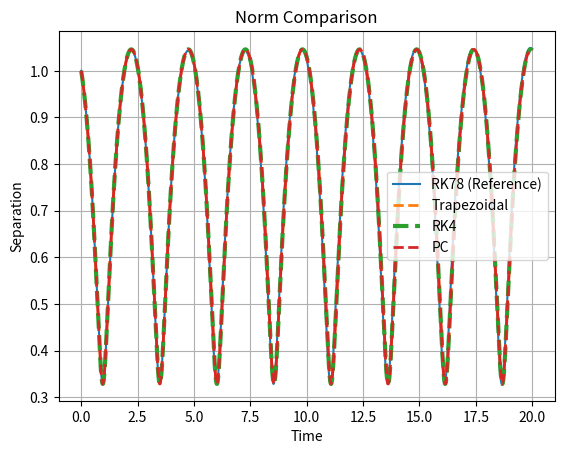
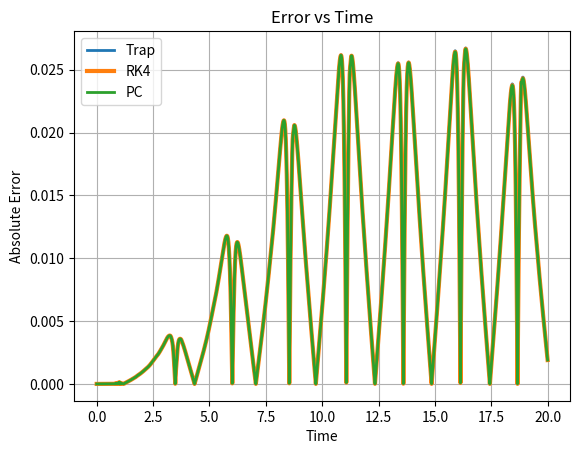
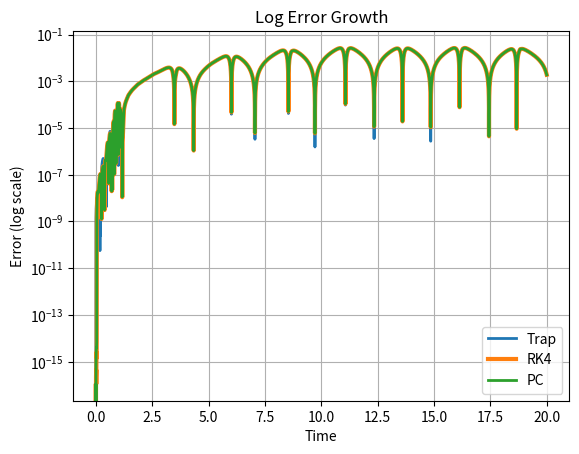

These charts were generated, in order, by the following Python code:
import numpy as np
import matplotlib.pyplot as plt
from scipy.integrate import solve_ivp


# PARAMETERS

G = 1.0
m1 = 1.0
m2 = 1.0

dt = 0.001
T = 20
N = int(T / dt)

time_grid = np.arange(0, T, dt)

r1_init = np.array([-0.5, 0.0])
r2_init = np.array([ 0.5, 0.0])
v1_init = np.array([0.9, 0.5])
v2_init = np.array([0.6,-0.5])


# ACCELERATION

def acceleration(r1, r2):
    r = r2 - r1
    dist = np.linalg.norm(r)
    a1 = G * m2 * r / dist**3
    a2 = -G * m1 * r / dist**3
    return a1, a2


# TRAPEZOIDAL

def trapezoidal():
    r1, r2 = r1_init.copy(), r2_init.copy()
    v1, v2 = v1_init.copy(), v2_init.copy()

    norm = np.zeros(N)

    for i in range(N):
        norm[i] = np.linalg.norm(r2 - r1)

        a1, a2 = acceleration(r1, r2)

        r1_star = r1 + dt*v1
        r2_star = r2 + dt*v2
        v1_star = v1 + dt*a1
        v2_star = v2 + dt*a2

        a1_star, a2_star = acceleration(r1_star, r2_star)

        r1 += dt/2*(v1 + v1_star)
        r2 += dt/2*(v2 + v2_star)
        v1 += dt/2*(a1 + a1_star)
        v2 += dt/2*(a2 + a2_star)

    return norm



# RK4

def rk4():
    r1, r2 = r1_init.copy(), r2_init.copy()
    v1, v2 = v1_init.copy(), v2_init.copy()

    norm = np.zeros(N)

    for i in range(N):
        norm[i] = np.linalg.norm(r2 - r1)

        a1, a2 = acceleration(r1, r2)

        k1_r1, k1_r2 = v1*dt, v2*dt
        k1_v1, k1_v2 = a1*dt, a2*dt

        a1, a2 = acceleration(r1+0.5*k1_r1, r2+0.5*k1_r2)
        k2_r1 = (v1+0.5*k1_v1)*dt
        k2_r2 = (v2+0.5*k1_v2)*dt
        k2_v1, k2_v2 = a1*dt, a2*dt

        a1, a2 = acceleration(r1+0.5*k2_r1, r2+0.5*k2_r2)
        k3_r1 = (v1+0.5*k2_v1)*dt
        k3_r2 = (v2+0.5*k2_v2)*dt
        k3_v1, k3_v2 = a1*dt, a2*dt

        a1, a2 = acceleration(r1+k3_r1, r2+k3_r2)
        k4_r1 = (v1+k3_v1)*dt
        k4_r2 = (v2+k3_v2)*dt
        k4_v1, k4_v2 = a1*dt, a2*dt

        r1 += (k1_r1+2*k2_r1+2*k3_r1+k4_r1)/6
        r2 += (k1_r2+2*k2_r2+2*k3_r2+k4_r2)/6
        v1 += (k1_v1+2*k2_v1+2*k3_v1+k4_v1)/6
        v2 += (k1_v2+2*k2_v2+2*k3_v2+k4_v2)/6

    return norm



# PREDICTOR-CORRECTOR (ABM4)

def predictor_corrector():
    y0 = np.hstack((r1_init, v1_init, r2_init, v2_init))

    def f(y):
        r1 = y[0:2]; v1 = y[2:4]
        r2 = y[4:6]; v2 = y[6:8]
        r = r2-r1
        dist = np.linalg.norm(r)
        a1 = G*m2*r/dist**3
        a2 = -G*m1*r/dist**3
        return np.hstack((v1,a1,v2,a2))

    def rk4_step(y):
        k1=f(y)
        k2=f(y+0.5*dt*k1)
        k3=f(y+0.5*dt*k2)
        k4=f(y+dt*k3)
        return y+dt*(k1+2*k2+2*k3+k4)/6

    Y=np.zeros((N,8))
    F=np.zeros((N,8))
    Y[0]=y0; F[0]=f(y0)

    for i in range(3):
        Y[i+1]=rk4_step(Y[i])
        F[i+1]=f(Y[i+1])

    for n in range(3,N-1):
        Yp = Y[n] + dt/24*(55*F[n]-59*F[n-1]+37*F[n-2]-9*F[n-3])
        Fp = f(Yp)
        Y[n+1] = Y[n] + dt/24*(9*Fp+19*F[n]-5*F[n-1]+F[n-2])
        F[n+1] = f(Y[n+1])

    r1_arr=Y[:,0:2]
    r2_arr=Y[:,4:6]
    norm=np.linalg.norm(r2_arr-r1_arr,axis=1)

    return norm


# RK78 REFERENCE (DOP853)

def rk78():
    def f(t,y):
        r1=y[0:2]; v1=y[2:4]
        r2=y[4:6]; v2=y[6:8]
        a1,a2=acceleration(r1,r2)
        return np.hstack((v1,a1,v2,a2))

    y0=np.hstack((r1_init,v1_init,r2_init,v2_init))

    sol=solve_ivp(f,[0,T],y0,method='DOP853',t_eval=time_grid)

    r1=sol.y[0:2].T
    r2=sol.y[4:6].T
    norm=np.linalg.norm(r2-r1,axis=1)

    return norm



# RUN METHODS

n_trap = trapezoidal()
n_rk4  = rk4()
n_pc   = predictor_corrector()
n_ref  = rk78()


# ERROR ANALYSIS
err_trap = np.abs(n_trap - n_ref)
err_rk4  = np.abs(n_rk4  - n_ref)
err_pc   = np.abs(n_pc   - n_ref)

def print_errors(name, err):
    print(f"\n{name}")
    print("Max Error:", np.max(err))
    print("RMS Error:", np.sqrt(np.sum(err**2)*dt))
    print("Integrated Error:", np.trapezoid(err,time_grid))

print_errors("Trapezoidal", err_trap)
print_errors("RK4", err_rk4)
print_errors("Predictor-Corrector", err_pc)


# PLOTS

plt.figure()
plt.plot(time_grid,n_ref,label="RK78 (Reference)")
plt.plot(time_grid,n_trap,'--',label="Trapezoidal" , linewidth=2)
plt.plot(time_grid,n_rk4,'--',label="RK4" , linewidth=3)
plt.plot(time_grid,n_pc,'--',label="PC" , linewidth=2)
plt.legend()
plt.xlabel("Time")
plt.ylabel("Separation")
plt.title("Norm Comparison")
plt.grid()
plt.show()

plt.figure()
plt.plot(time_grid, err_trap, label="Trap", linewidth=2)
plt.plot(time_grid, err_rk4, label="RK4", linewidth=3)
plt.plot(time_grid, err_pc, label="PC", linewidth=2)
plt.legend()
plt.xlabel("Time")
plt.ylabel("Absolute Error")
plt.title("Error vs Time")
plt.grid()
plt.show()


plt.figure()
plt.semilogy(time_grid,err_trap,label="Trap" , linewidth=2)
plt.semilogy(time_grid,err_rk4,label="RK4" , linewidth=3)
plt.semilogy(time_grid,err_pc,label="PC" , linewidth=2)
plt.legend()
plt.xlabel("Time")
plt.ylabel("Error (log scale)")
plt.title("Log Error Growth")
plt.grid()
plt.show()
